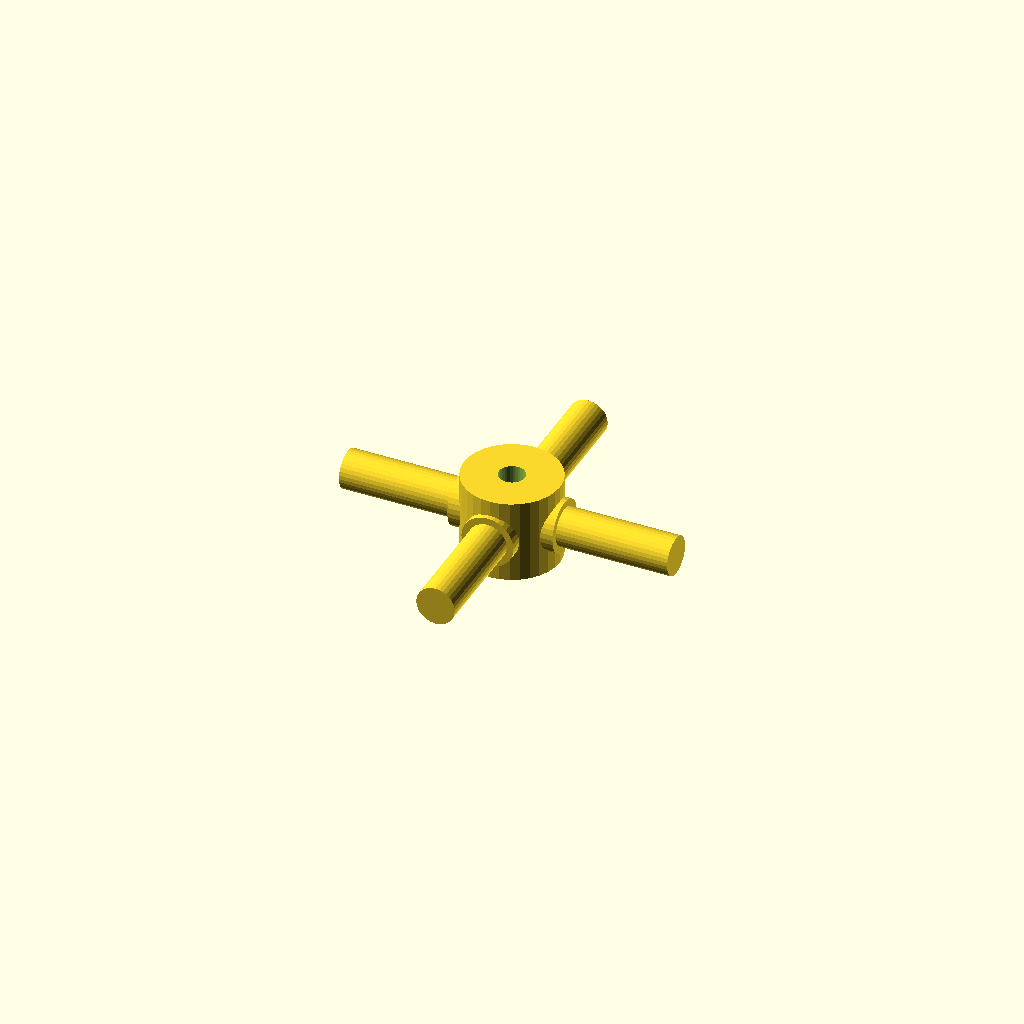
Cell 1: rendered with the file's own defaults.
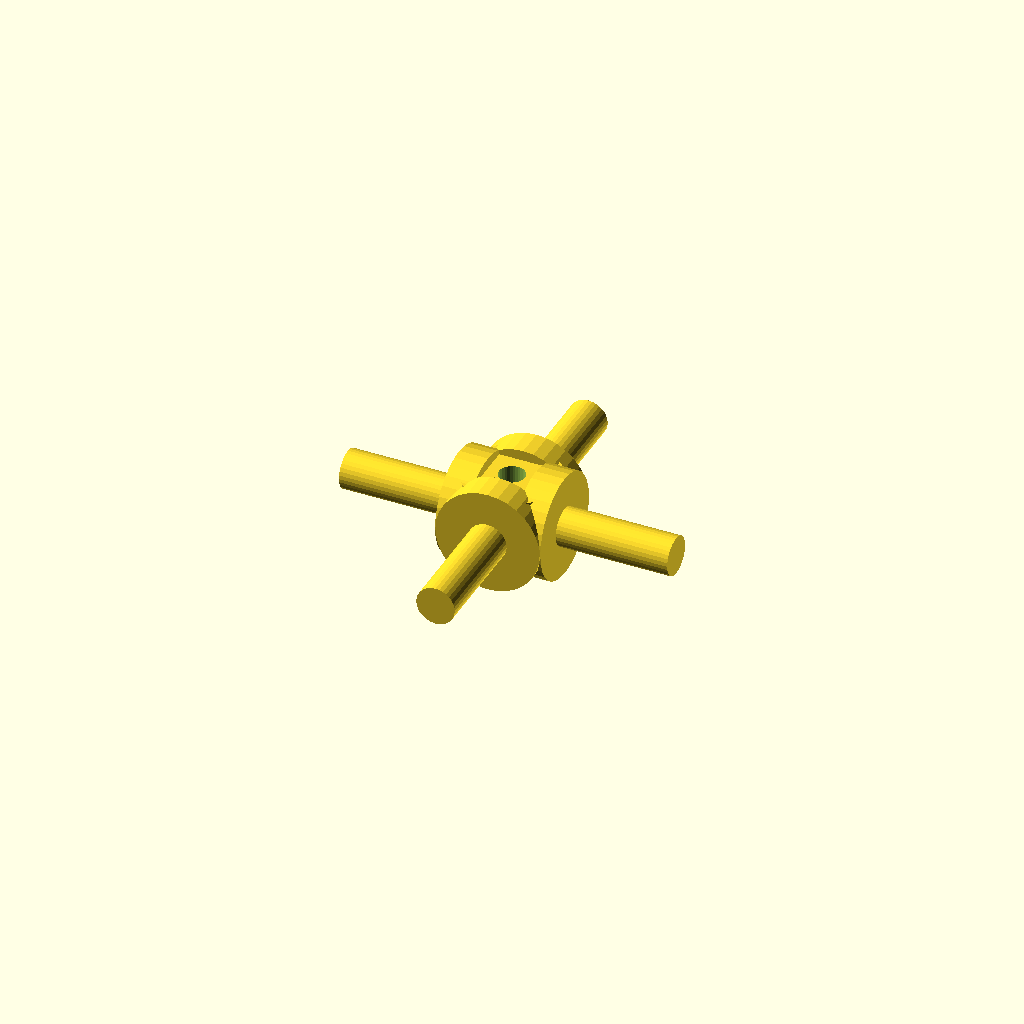
Cell 2 — journal_d set to 19.06, the other parameters unchanged.
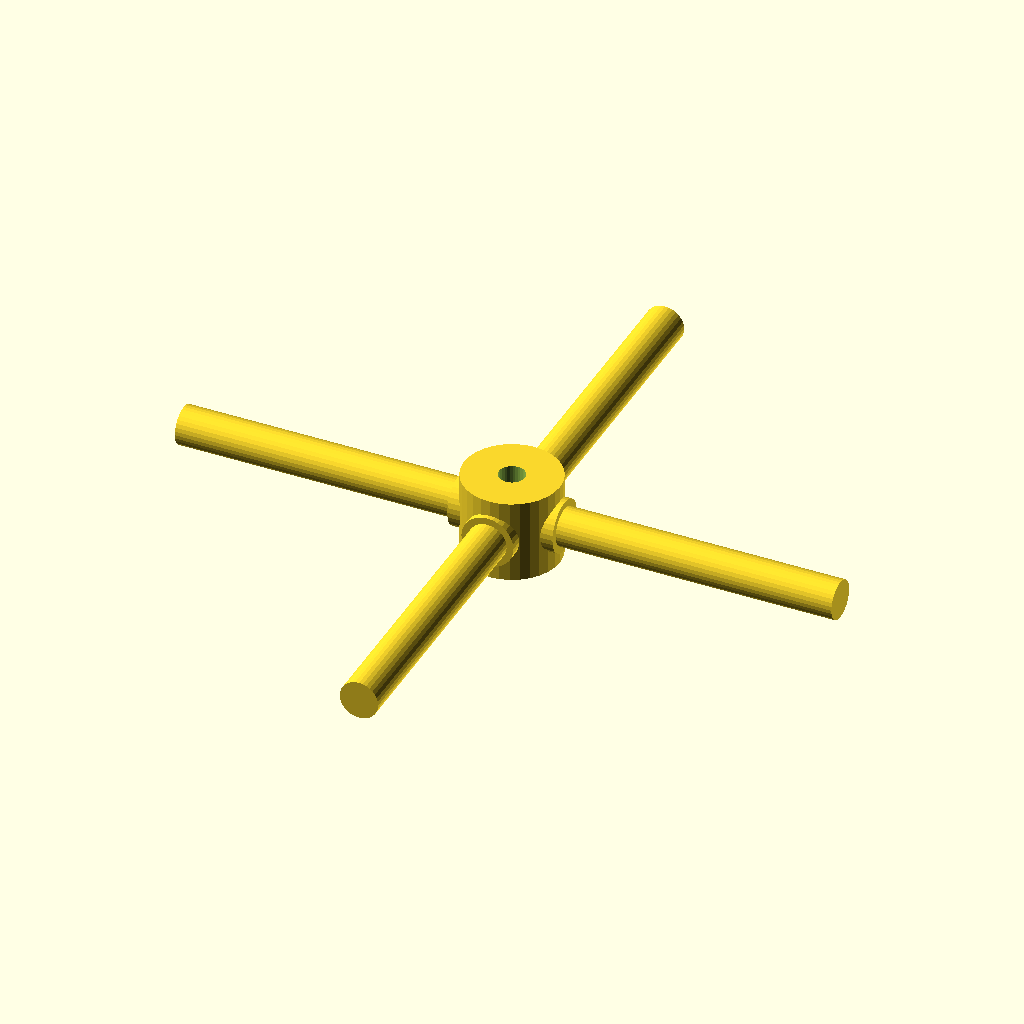
Cell 3 — arm_len set to 60, the other parameters unchanged.
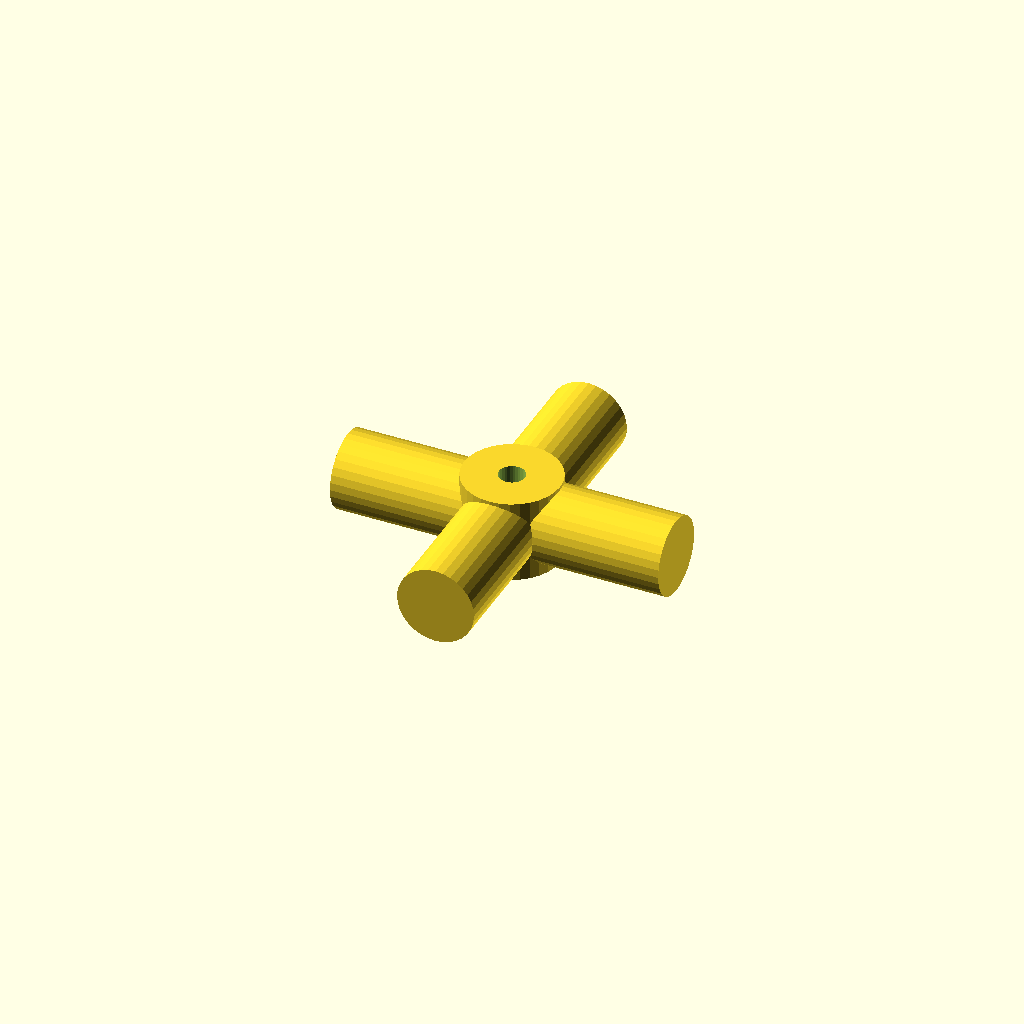
Cell 4: the same model with step_d = 14.06.
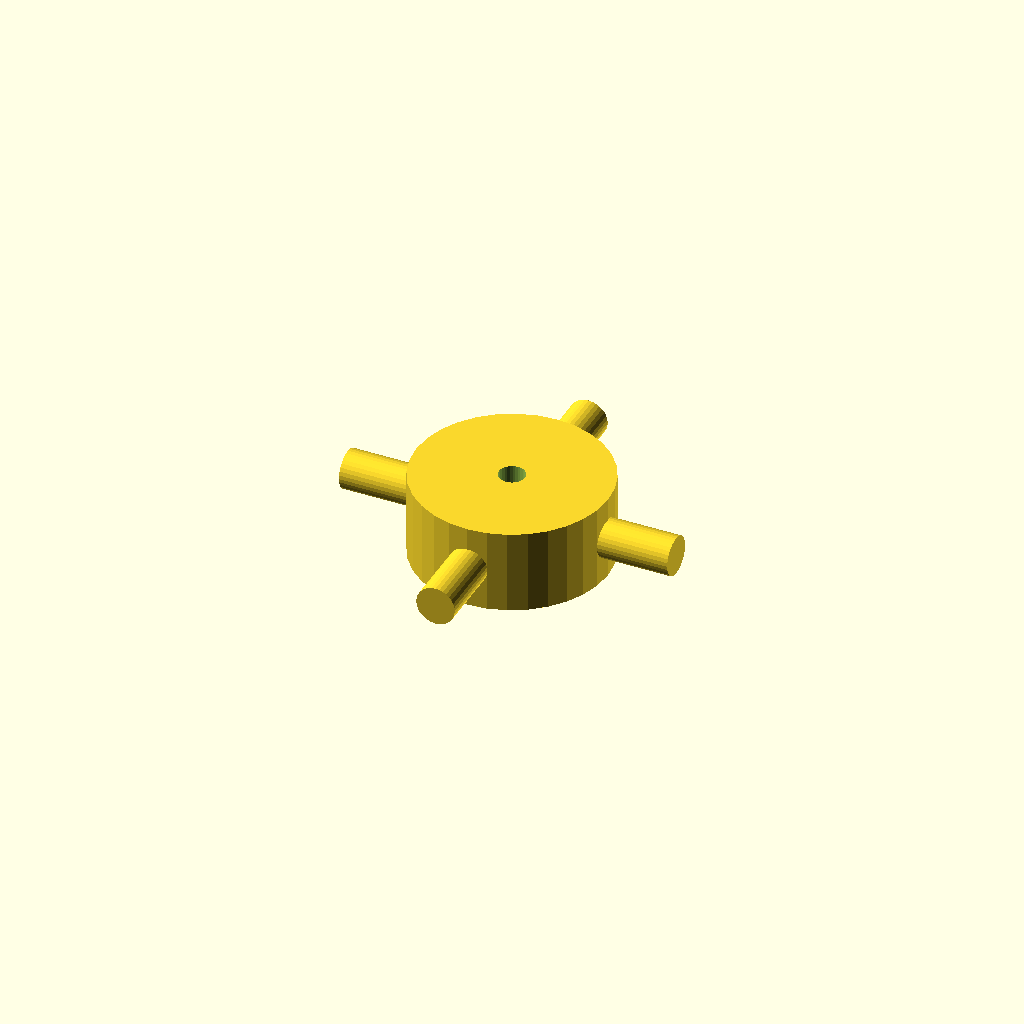
Cell 5: the same model with hub_d = 35.04.
All cells are drawn from one camera (rotation 55°, 0°, 25°, orthographic, colour scheme Cornfield), so only the parameter changes between them.
The OpenSCAD source (optional_data/data/gen3/cardans/part_0011.scad):
$fn = 32;

// ----------------------------------------------------------------------
// Cardan cross: 60 mm span, 9.53 mm trunnions
// ----------------------------------------------------------------------

// --- parameters (mm) ---
journal_d = 9.53;         // trunnion diameter
arm_len = 30;             // trunnion length from the centre
step_r = 3.24;            // step position from the centre
step_d = 7.03;            // journal diameter after the step
hub_d = 17.52;            // hub diameter
hub_h = 15.24;            // hub height
bore_d = 4.76;            // hub bore

difference() {
  union() {
    /* hub along the joint axis */
    cylinder(h = hub_h, d = hub_d, center = true);
    for (a = [0 : 90 : 270]) rotate([0, 0, a]) {
      /* trunnion, sunk into the hub */
      translate([hub_d / 4, 0, 0]) rotate([0, 90, 0]) cylinder(h = step_r + 2, d = journal_d);
      /* stepped journal out to the tip */
      translate([step_r - 0.5, 0, 0]) rotate([0, 90, 0]) cylinder(h = arm_len + 0.5 - step_r, d = step_d);
    }
  }
  /* lubrication bore through the hub, 2.5 mm clear on both sides */
  translate([0, 0, -hub_h / 2 - 2.5]) cylinder(h = hub_h + 5, d = bore_d);
}
Customizer parameters (derived from the source; name, type, default, range or options):
journal_d: number, default 9.53
arm_len: number, default 30
step_r: number, default 3.24
step_d: number, default 7.03
hub_d: number, default 17.52
hub_h: number, default 15.24
bore_d: number, default 4.76
